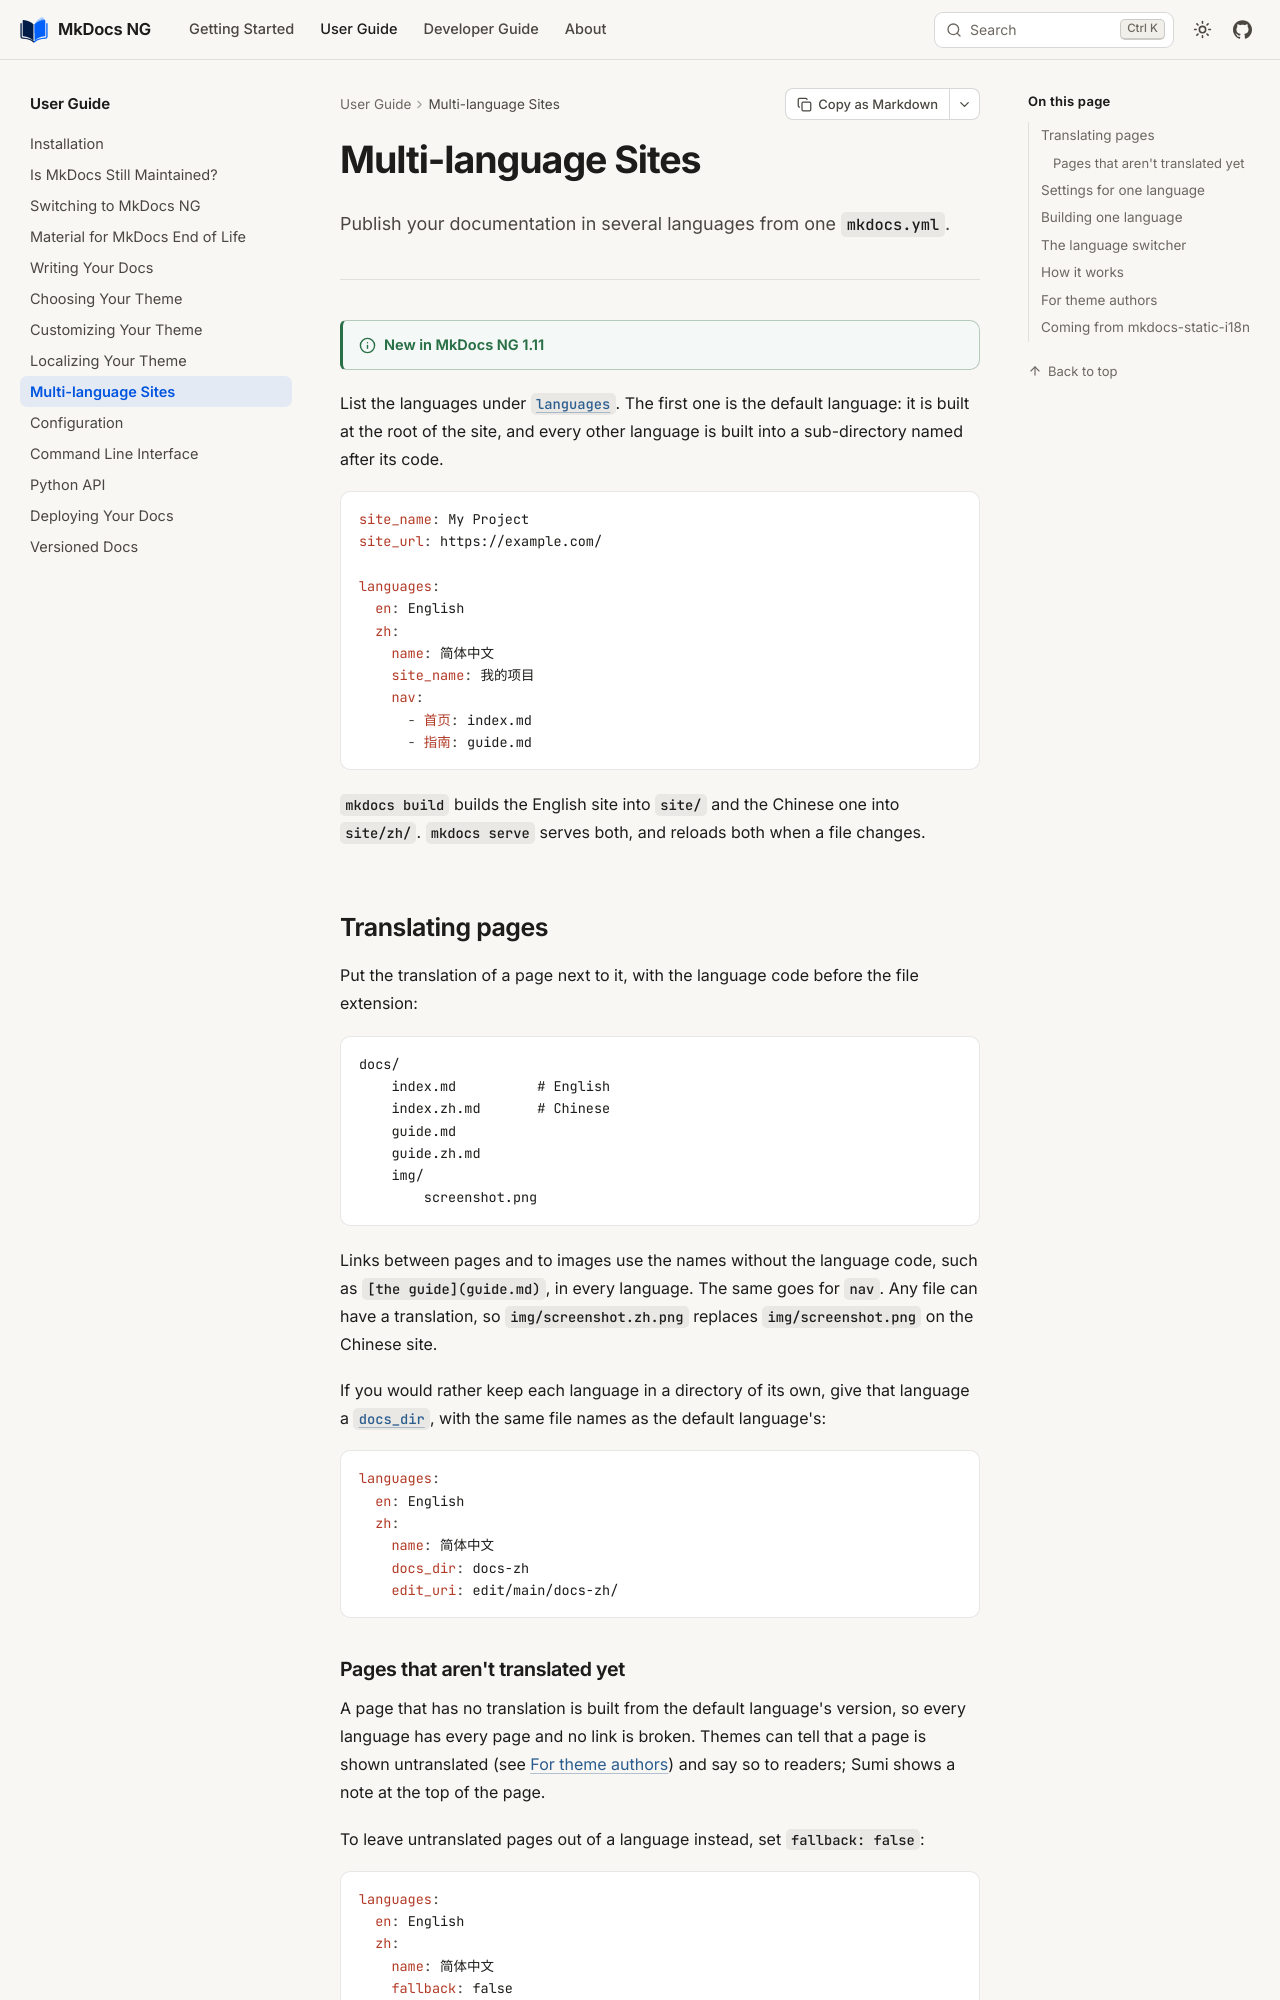

repository: mkdocs-ng/mkdocs · page: user-guide/multi-language-sites/index.html · generator: mkdocs

---
description: "Publish your documentation in several languages from one mkdocs.yml with MkDocs NG's languages setting."
---

# Multi-language Sites

Publish your documentation in several languages from one `mkdocs.yml`.

---

> NEW: **New in MkDocs NG 1.11.**

List the languages under [`languages`](configuration.md#languages). The first
one is the default language: it is built at the root of the site, and every
other language is built into a sub-directory named after its code.

```yaml
site_name: My Project
site_url: https://example.com/

languages:
  en: English
  zh:
    name: 简体中文
    site_name: 我的项目
    nav:
      - 首页: index.md
      - 指南: guide.md
```

`mkdocs build` builds the English site into `site/` and the Chinese one into
`site/zh/`. `mkdocs serve` serves both, and reloads both when a file changes.

## Translating pages

Put the translation of a page next to it, with the language code before the
file extension:

```text
docs/
    index.md          # English
    index.zh.md       # Chinese
    guide.md
    guide.zh.md
    img/
        screenshot.png
```

Links between pages and to images use the names without the language code,
such as `[the guide](guide.md)`, in every language. The same goes for `nav`.
Any file can have a translation, so `img/screenshot.zh.png` replaces
`img/screenshot.png` on the Chinese site.

If you would rather keep each language in a directory of its own, give that
language a [`docs_dir`](configuration.md#docs_dir), with the same file names
as the default language's:

```yaml
languages:
  en: English
  zh:
    name: 简体中文
    docs_dir: docs-zh
    edit_uri: edit/main/docs-zh/
```

### Pages that aren't translated yet

A page that has no translation is built from the default language's version,
so every language has every page and no link is broken. Themes can tell that a
page is shown untranslated (see [For theme authors](#for-theme-authors)) and
say so to readers; Sumi shows a note at the top of the page.

To leave untranslated pages out of a language instead, set `fallback: false`:

```yaml
languages:
  en: English
  zh:
    name: 简体中文
    fallback: false
```

Images and other files are always taken from the default language when a
language has no version of its own.
